Labelled photos from "full_size_600x400", an image-classification folder in Us4Good/Data-Analysis. The possible labels are: no smoke, smoke.

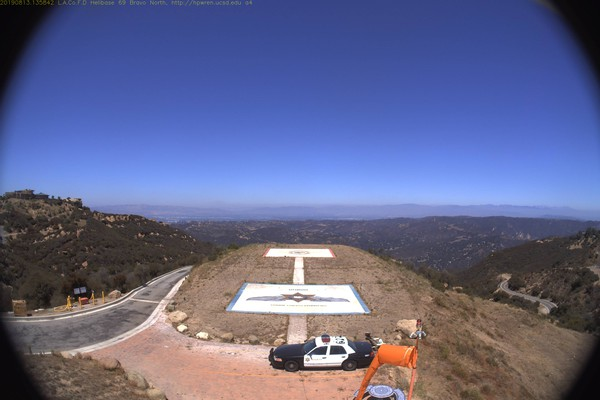
Label: no smoke

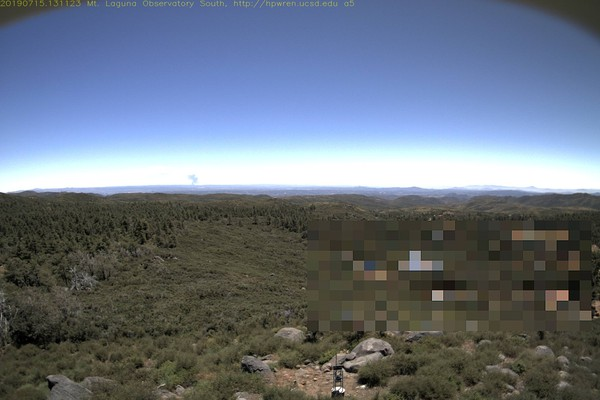
Label: smoke

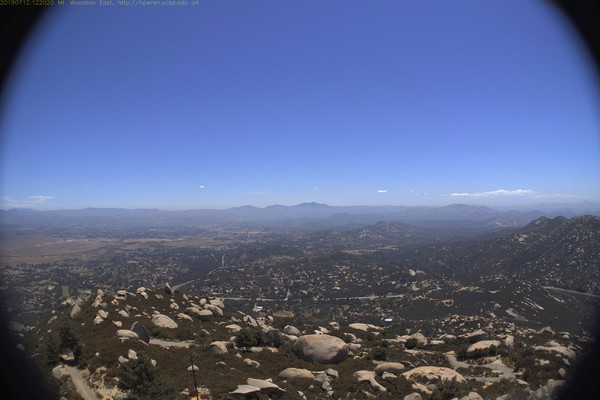
Label: no smoke

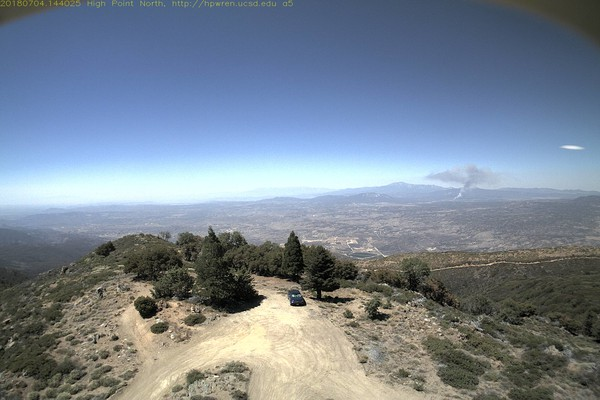
Label: smoke

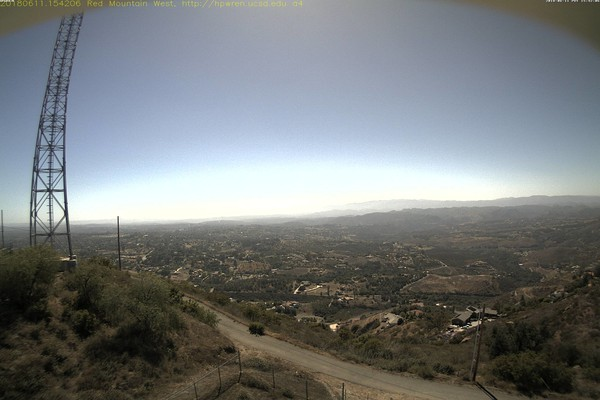
Label: no smoke

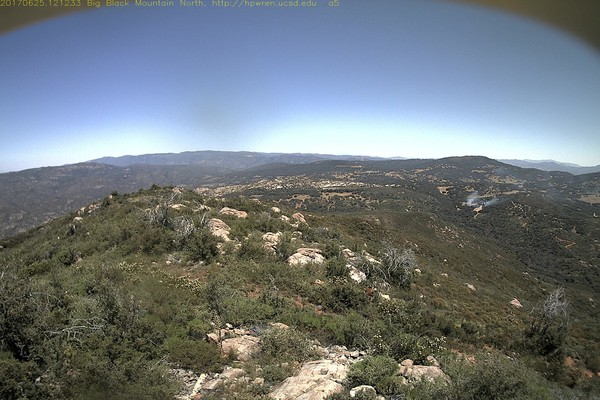
Label: smoke
